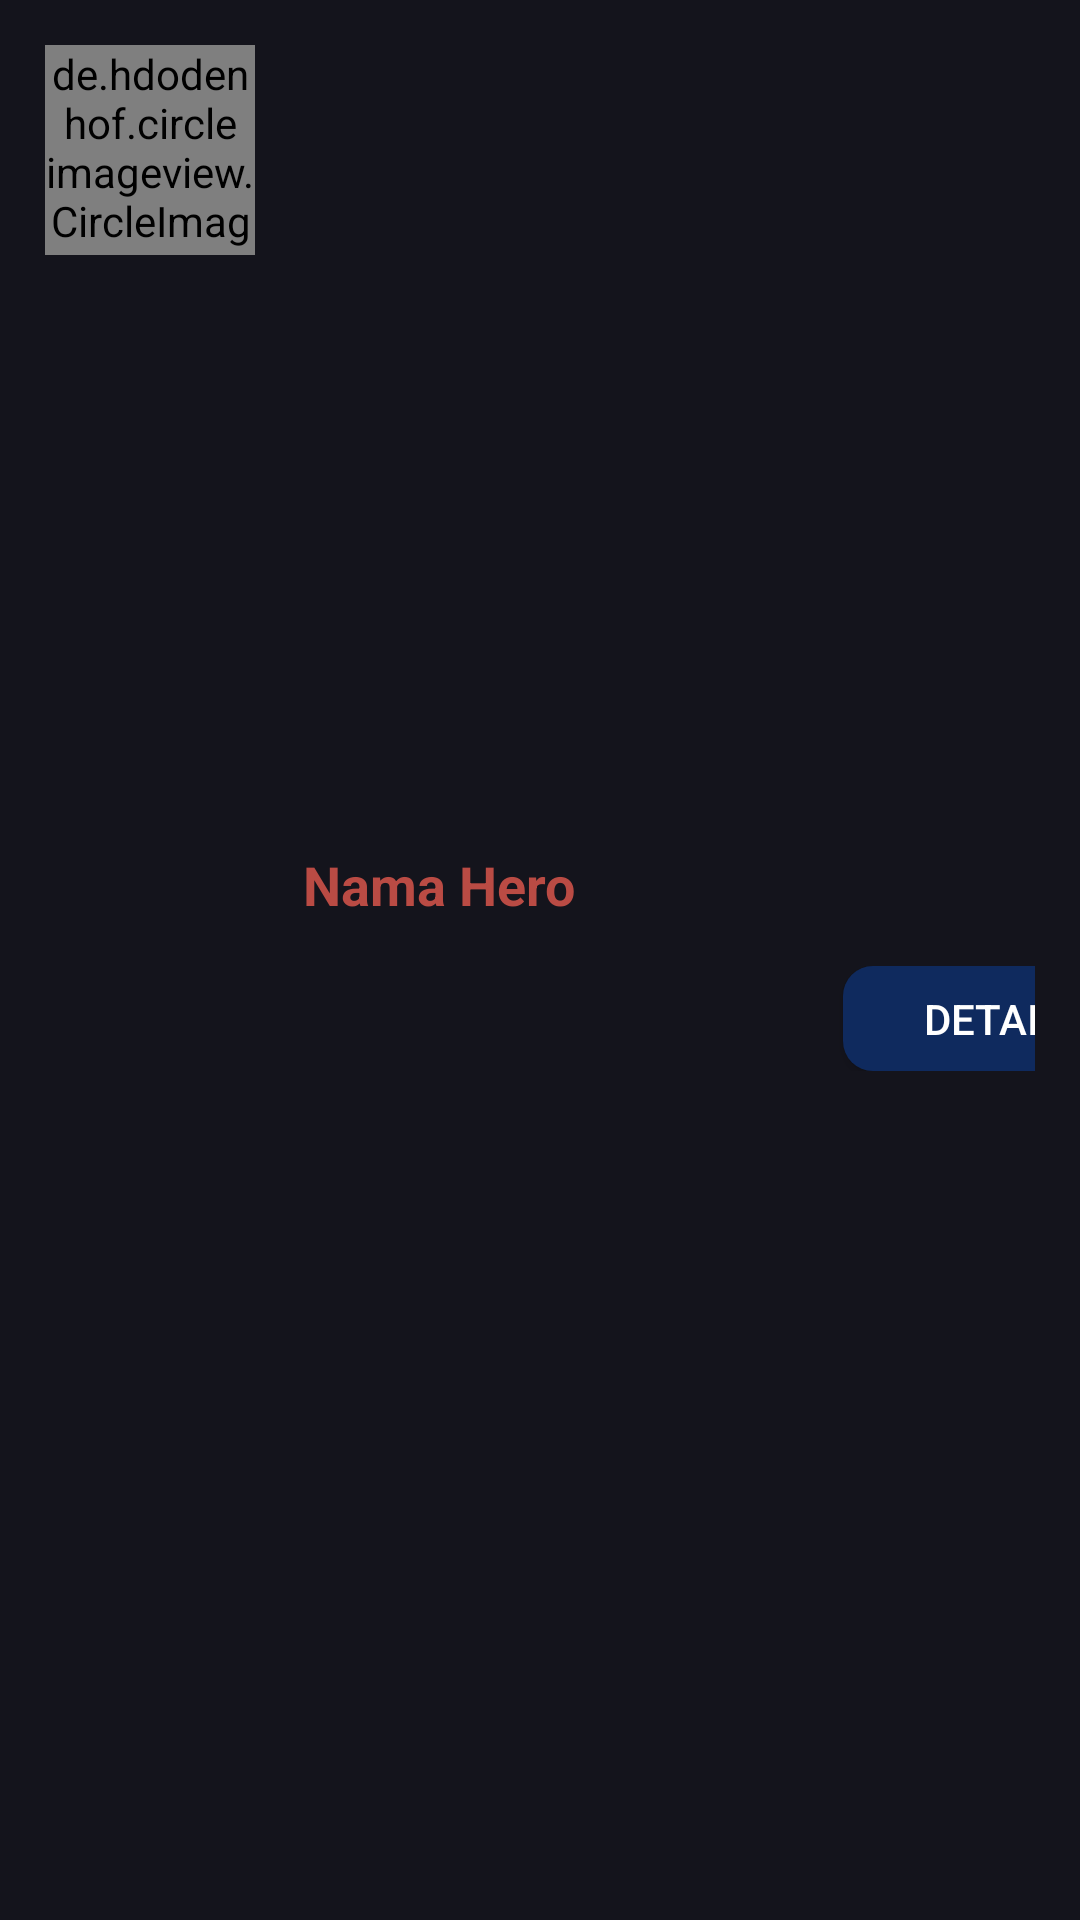

Here is an Android app screen rendered from its layout file. Give the layout XML and the strings, colors and styles it references.
<!-- AndroidManifest.xml: application theme Theme.Dotaku -->
<!-- res/layout/rv_list.xml -->
<?xml version="1.0" encoding="utf-8"?>
<RelativeLayout xmlns:android="http://schemas.android.com/apk/res/android"
    xmlns:app="http://schemas.android.com/apk/res-auto"
    android:layout_width="match_parent"
    android:layout_height="wrap_content"
    xmlns:tools="http://schemas.android.com/tools"
    android:orientation="horizontal"
    android:padding="15dp"
    android:background="@color/semiblack">

    <de.hdodenhof.circleimageview.CircleImageView
        android:id="@+id/img_item_photo"
        android:layout_width="70dp"
        android:layout_height="70dp"
        android:layout_marginEnd="16dp"
        tools:src="@color/dota"
        app:civ_border_width="2dp"
        app:civ_border_color="@color/white"/>

    <LinearLayout
        android:layout_width="match_parent"
        android:layout_height="wrap_content"
        android:layout_centerVertical="true"
        android:layout_toEndOf="@id/img_item_photo"
        android:layout_toRightOf="@id/img_item_photo"
        android:orientation="vertical">

        <TextView
            android:id="@+id/tv_item_name"
            android:layout_width="match_parent"
            android:layout_height="wrap_content"
            android:text="Nama Hero"
            android:textSize="18sp"
            android:textStyle="bold"
            android:textColor="@color/dota"/>

        <LinearLayout
            android:layout_width="match_parent"
            android:layout_height="match_parent"
            android:paddingTop="15dp">

            <Button
                android:id="@+id/btn_detail"
                android:layout_width="100dp"
                android:layout_height="35dp"
                android:layout_marginStart="180dp"
                android:textAlignment="center"
                android:background="@drawable/shape_rectangle_green"
                android:backgroundTint="@color/zeus"
                android:text="Detail"
                android:textColor="@color/white" />

        </LinearLayout>


    </LinearLayout>
</RelativeLayout>
<!-- resources referenced by this layout -->
<resources>
  <color name="dota">#ba4b44</color>
  <color name="semiblack">#14141c</color>
  <color name="white">#FFFFFFFF</color>
  <color name="zeus">#0f2a5e</color>
  <!-- drawable shape_rectangle_green (drawable) -->
  <?xml version="1.0" encoding="utf-8"?>
  <shape xmlns:android="http://schemas.android.com/apk/res/android"
      android:shape="rectangle">
  
      <solid android:color="@color/icon"/>
  
      <corners android:radius="10dp"/>
  
  </shape>
  <style name="Theme.Dotaku" parent="Theme.AppCompat.Light.NoActionBar">
          
          <item name="colorPrimary">@color/purple_500</item>
          <item name="colorPrimaryVariant">@color/purple_700</item>
          <item name="colorOnPrimary">@color/white</item>
          
          <item name="colorSecondary">@color/teal_200</item>
          <item name="colorSecondaryVariant">@color/teal_700</item>
          <item name="colorOnSecondary">@color/black</item>
          
          <item name="android:statusBarColor" tools:targetApi="l">?attr/colorPrimaryVariant</item>
          
      </style>
  <color name="icon">#054908</color>
  <color name="purple_500">#FF6200EE</color>
  <color name="purple_700">#FF3700B3</color>
  <color name="teal_200">#FF03DAC5</color>
  <color name="teal_700">#FF018786</color>
  <color name="black">#FF000000</color>
</resources>
